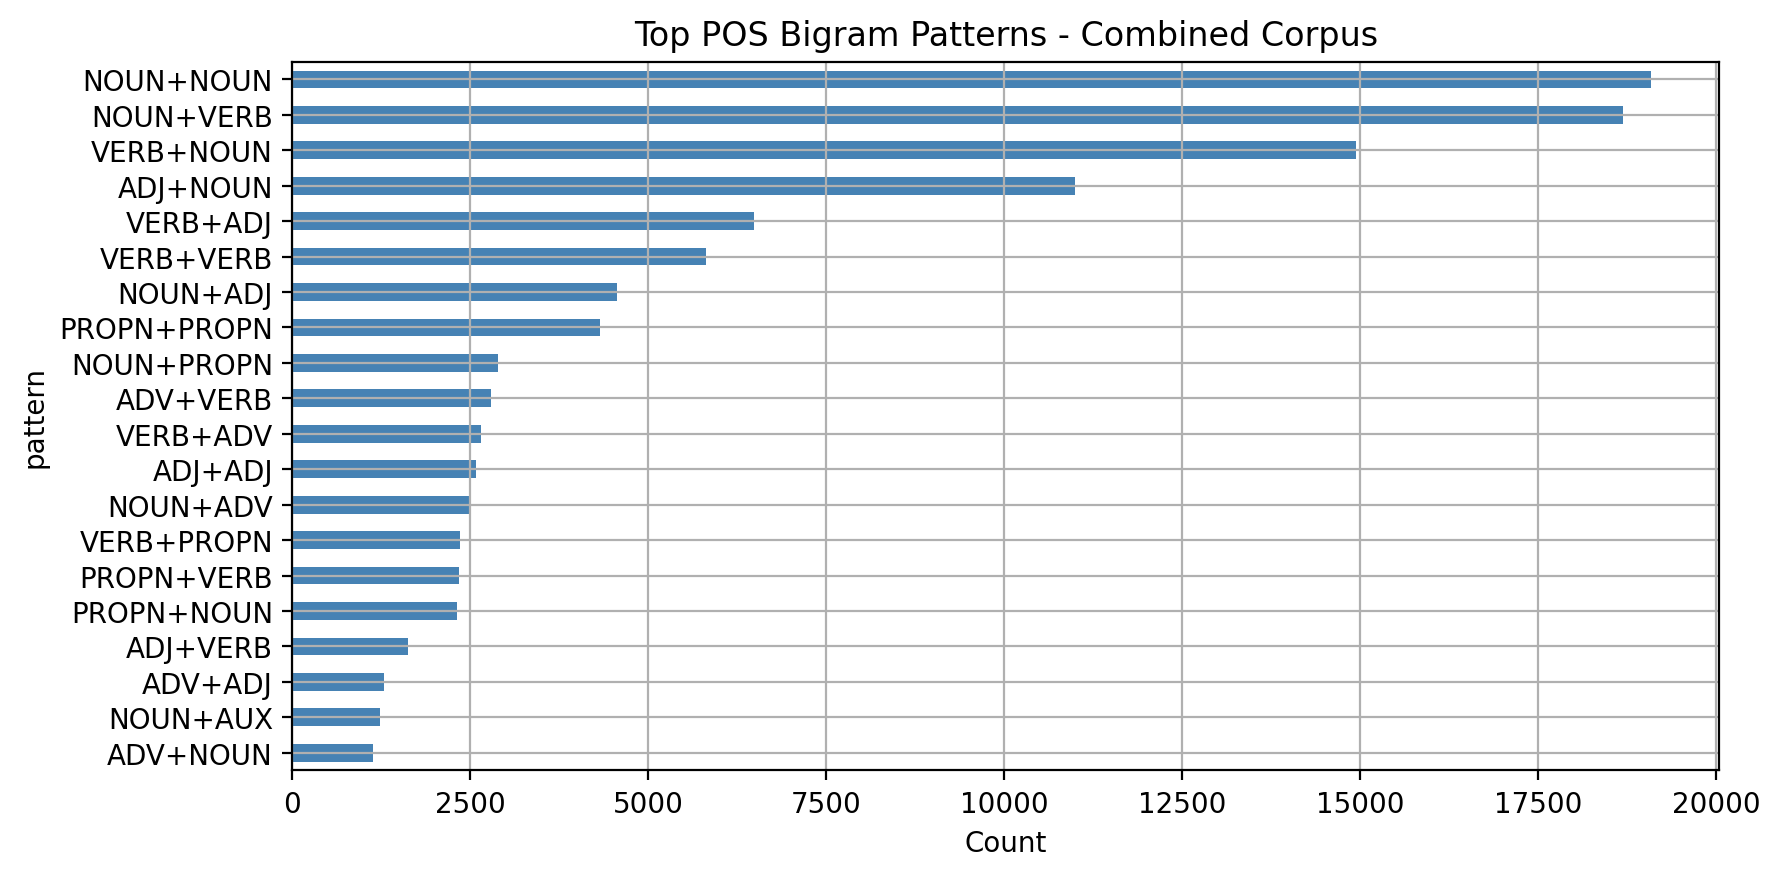

Values plotted in this chart, from the file beside it:
pattern, count
NOUN+NOUN, 19083
NOUN+VERB, 18687
VERB+NOUN, 14942
ADJ+NOUN, 10996
VERB+ADJ, 6480
VERB+VERB, 5804
NOUN+ADJ, 4558
PROPN+PROPN, 4323
NOUN+PROPN, 2883
ADV+VERB, 2783
VERB+ADV, 2650
ADJ+ADJ, 2585
NOUN+ADV, 2486
VERB+PROPN, 2352
PROPN+VERB, 2334
PROPN+NOUN, 2317
ADJ+VERB, 1618
ADV+ADJ, 1284
NOUN+AUX, 1232
ADV+NOUN, 1130
